Run: headless pygame with SDL's dummy video driver; simulated clock (each Clock.tick advances the game by its frame time, no real sleeping); random seed 0; keys injected as events and as key.get_pressed() state; mouse plan: one left click at the window centre at the start of phase 2, then a move to the lower-right quarter at the start of phase 3.
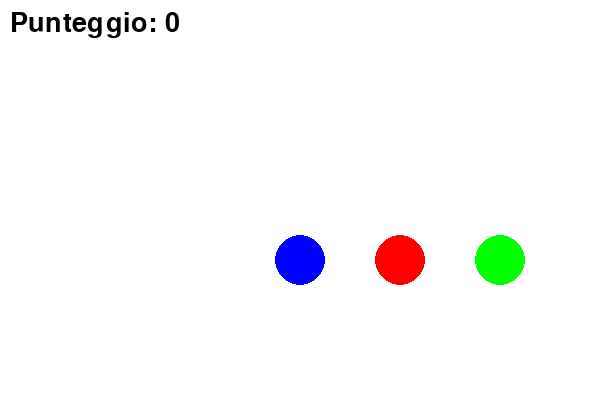
Frame 1 of 4 · flips 1–60 · no input
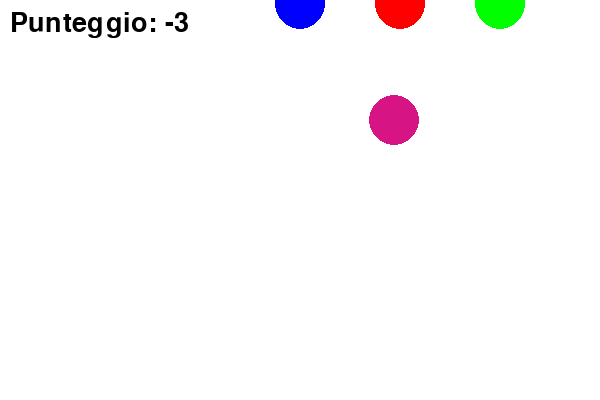
Frame 2 of 4 · flips 61–180 · clicked the window centre · tapped SPACE, RETURN · held RIGHT (→), D
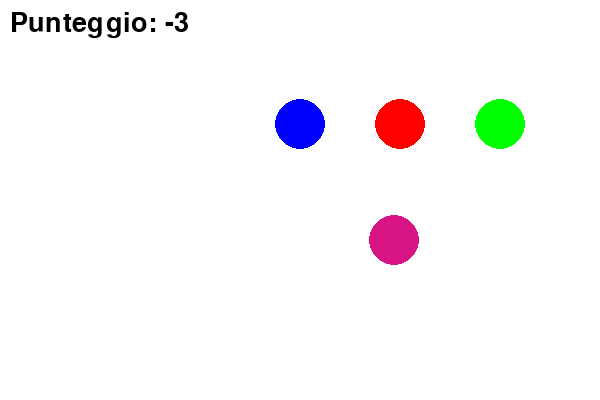
Frame 3 of 4 · flips 181–300 · moved the mouse to the lower-right quarter · held DOWN (↓), S
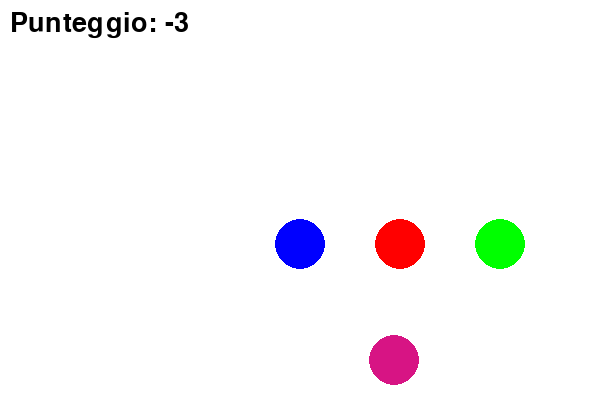
Frame 4 of 4 · flips 301–420 · held LEFT (←), A, UP (↑), W

The pygame program that drew these frames:

import pygame
import random
import math

# --- Inizializzazione ---
pygame.init()
LARGHEZZA, ALTEZZA = 600, 400
schermo = pygame.display.set_mode((LARGHEZZA, ALTEZZA))
pygame.display.set_caption("Colpisci i cerchi")
clock = pygame.time.Clock()

# Cerchio: [x, y, colore, raggio]
c1 = [300, 200, (0, 0, 255), 25]
c2 = [400, 200, (255, 0, 0), 25]
c3 = [500, 200, (0, 255, 0), 25]
cerchi = [c1,c2,c3]

punteggio = 0

# --- Funzioni ---
def disegna_cerchi(lista_cerchi):
    """Disegna un cerchio sullo schermo"""
    for c in lista_cerchi:
        pygame.draw.circle(schermo, c[2], (c[0], c[1]), c[3])
        
def muovi_cerchi(lista_cerchi, speed):
    global punteggio
    for c in lista_cerchi:
        c[1] += speed  # y = y + velocità
        if c[1] + c[3] > ALTEZZA:  # se tocca il fondo, ricomincia dall'alto
            c[1] = 0
            punteggio -= 1
            print("punteggio: ",punteggio)
            
def aggiungi_cerchio(lista_cerchi):
    """Aggiunge un nuovo cerchio in cima"""
    x = random.randint(0, LARGHEZZA)
    y = 0
    colore = (random.randint(0,255), random.randint(0,255), random.randint(0,255))
    lista_cerchi.append([x, y, colore, 25])

def clic_su_cerchi(lista, pos_mouse):
    """Controlla se il clic è dentro un cerchio"""
    global punteggio
    for c in lista:
        distanza = math.sqrt((c[0]-pos_mouse[0])**2 + (c[1]-pos_mouse[1])**2)
        if distanza <= c[3]:
            punteggio += 1
            print("punteggio: ",punteggio)
            lista.remove(c)

# --- Ciclo principale ---
running = True
while running:
    for event in pygame.event.get():
        if event.type == pygame.QUIT:
            running = False
        elif event.type == pygame.MOUSEBUTTONDOWN:
            clic_su_cerchi(cerchi, event.pos)
        elif event.type == pygame.KEYDOWN:
            if event.key == pygame.K_SPACE:
                aggiungi_cerchio(cerchi)

    muovi_cerchi(cerchi, 1)
    schermo.fill((255,255,255))   # sfondo bianco
    disegna_cerchi(cerchi)      # disegna il cerchio
    
    # Mostra punteggio
    font = pygame.font.SysFont(None, 40)
    testo = font.render(f"Punteggio: {punteggio}", True, (0,0,0))
    schermo.blit(testo, (10,10))

    pygame.display.flip()
    clock.tick(30)

pygame.quit()
